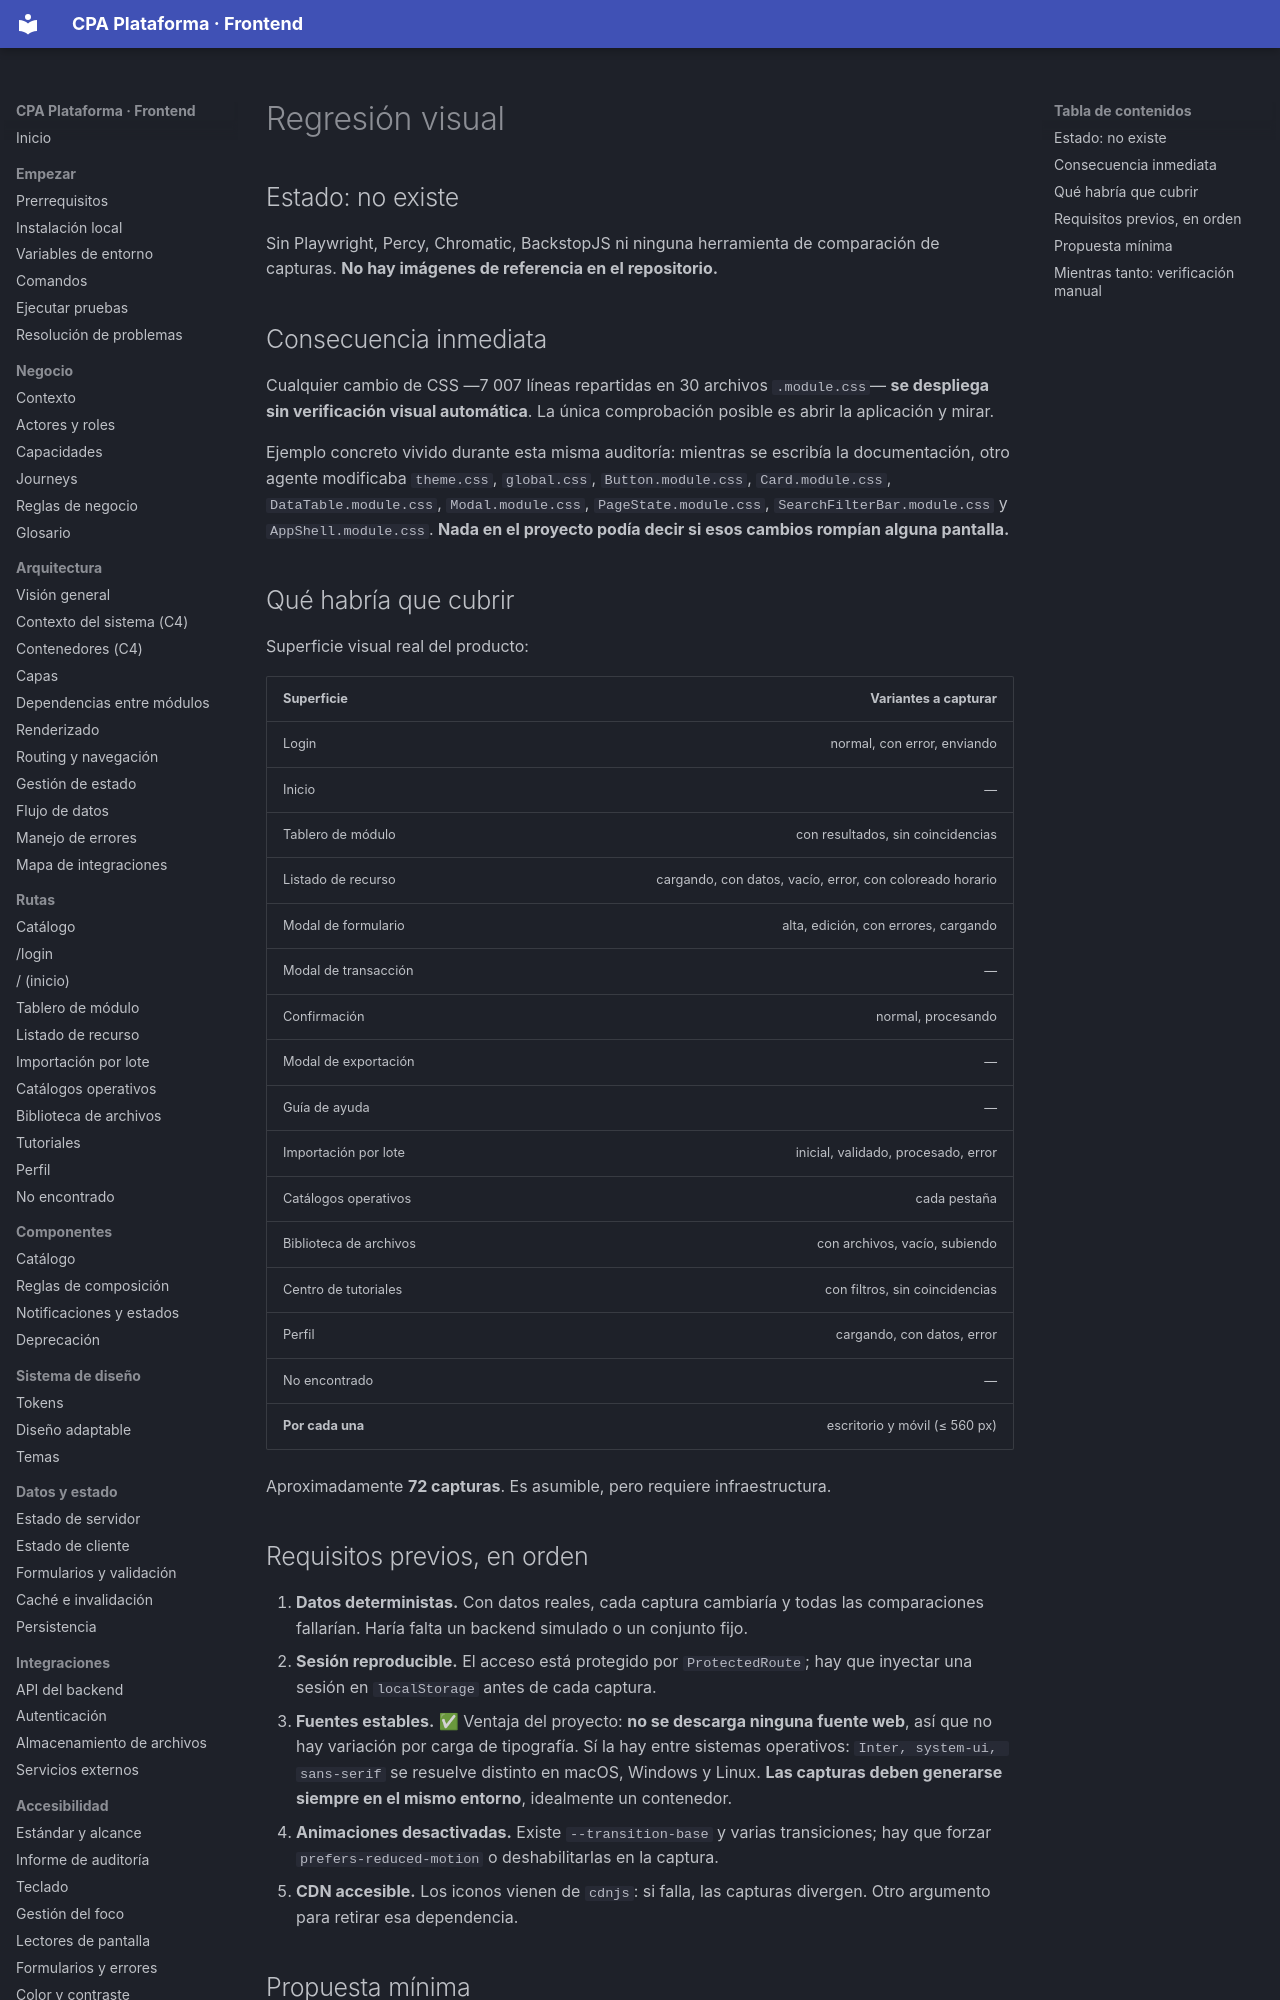

repository: PabloArauzCaballero/cpa_plataforma_frontend · page: testing/visual-regression/index.html · generator: mkdocs

# Regresión visual

## Estado: no existe

Sin Playwright, Percy, Chromatic, BackstopJS ni ninguna herramienta de comparación de capturas. **No hay imágenes de referencia en el repositorio.**

## Consecuencia inmediata

Cualquier cambio de CSS —7 007 líneas repartidas en 30 archivos `.module.css`— **se despliega sin verificación visual automática**. La única comprobación posible es abrir la aplicación y mirar.

Ejemplo concreto vivido durante esta misma auditoría: mientras se escribía la documentación, otro agente modificaba `theme.css`, `global.css`, `Button.module.css`, `Card.module.css`, `DataTable.module.css`, `Modal.module.css`, `PageState.module.css`, `SearchFilterBar.module.css` y `AppShell.module.css`. **Nada en el proyecto podía decir si esos cambios rompían alguna pantalla.**

## Qué habría que cubrir

Superficie visual real del producto:

| Superficie | Variantes a capturar |
| --- | ---: |
| Login | normal, con error, enviando | 3 |
| Inicio | — | 1 |
| Tablero de módulo | con resultados, sin coincidencias | 2 |
| Listado de recurso | cargando, con datos, vacío, error, con coloreado horario | 5 |
| Modal de formulario | alta, edición, con errores, cargando | 4 |
| Modal de transacción | — | 1 |
| Confirmación | normal, procesando | 2 |
| Modal de exportación | — | 1 |
| Guía de ayuda | — | 1 |
| Importación por lote | inicial, validado, procesado, error | 4 |
| Catálogos operativos | cada pestaña | 3 |
| Biblioteca de archivos | con archivos, vacío, subiendo | 3 |
| Centro de tutoriales | con filtros, sin coincidencias | 2 |
| Perfil | cargando, con datos, error | 3 |
| No encontrado | — | 1 |
| **Por cada una** | escritorio y móvil (≤ 560 px) | ×2 |

Aproximadamente **72 capturas**. Es asumible, pero requiere infraestructura.
